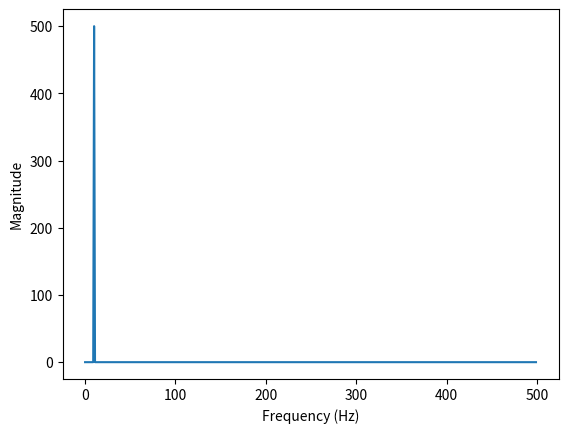

The matplotlib source for this figure:
from scipy.fft import fft, fftfreq
import numpy as np
from matplotlib import pyplot as plt

# # Number of sample points
# N = 128
# # sample spacing
# T = 1.0 / 80.0

fs = 1000 # Sampling Frequency
t = np.arange(0, 1, 1/fs)
f = 10  # Signal frequency
x = np.sin(2*np.pi*f*t)  # Signal

# Compute the FFT using numpy
X = np.fft.fft(x)

# Compute the frequency vector
freqs = np.fft.fftfreq(len(x), 1/fs)

# Plot the magnitude spectrum of the FFT
plt.figure()
plt.plot(freqs[:len(freqs)//2], np.abs(X[:len(X)//2]))
plt.xlabel('Frequency (Hz)')
plt.ylabel('Magnitude')
plt.show()

# t = np.linspace(0,N*T, N, endpoint=False)
# x = np.sin(20 *2*np.pi*t)+0.5*np.sin(10 *2*np.pi*t)
# X = fft(x)

# xfreq = fftfreq(N, T)[:N//2]
# plt.plot(xfreq, 2.0/N * np.abs(X[0:N//2]))
# plt.show()